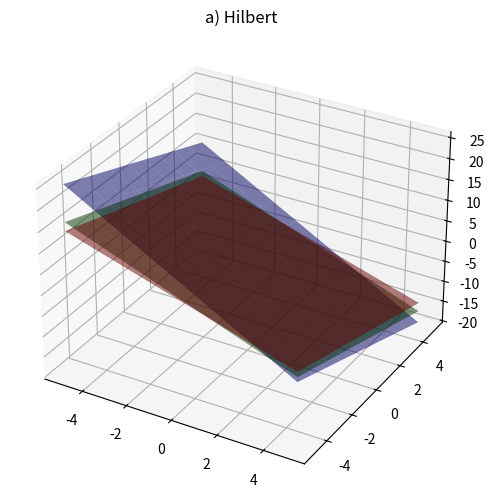
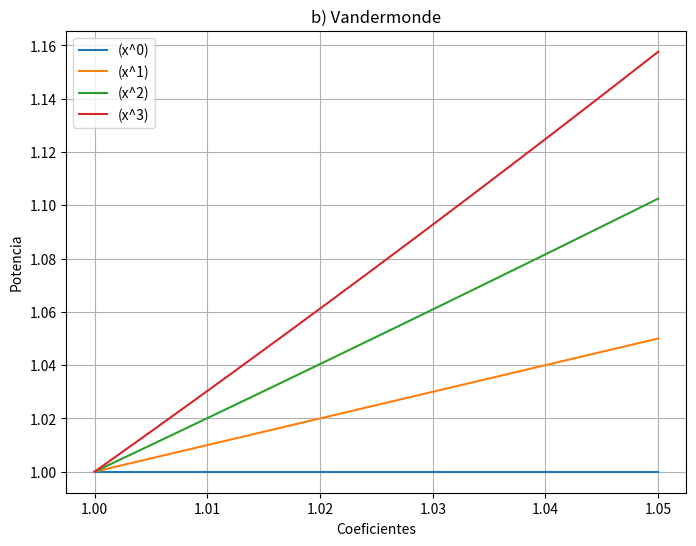
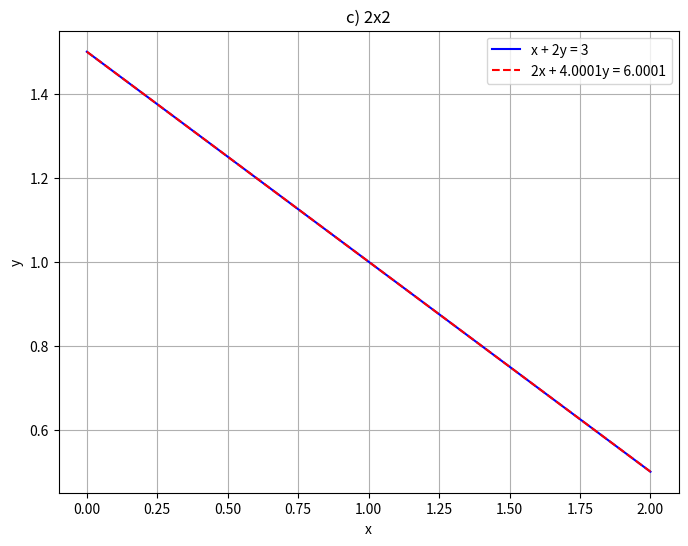

Recreate these plots in Python, in order.
import numpy as np
import matplotlib.pyplot as plt

# a)
from mpl_toolkits.mplot3d import Axes3D

fig = plt.figure(figsize=(8, 6))
ax = fig.add_subplot(111, projection='3d')

x_range = np.linspace(-5, 5, 10)
y_range = np.linspace(-5, 5, 10)
X, Y = np.meshgrid(x_range, y_range)

Z1 = (1 - X - 0.5*Y) * 3
Z2 = (0 - 0.5*X - (1/3)*Y) * 4
Z3 = (0 - (1/3)*X - 0.25*Y) * 5

ax.plot_surface(X, Y, Z1, alpha=0.5, color='blue')
ax.plot_surface(X, Y, Z2, alpha=0.5, color='green')
ax.plot_surface(X, Y, Z3, alpha=0.5, color='red')

ax.set_title("a) Hilbert")
plt.show()

# b)
plt.figure(figsize=(8, 6))
t = np.linspace(1.00, 1.05, 500)

plt.plot(t, np.ones_like(t), label='(x^0)')
plt.plot(t, t, label='(x^1)')
plt.plot(t, t**2, label='(x^2)')
plt.plot(t, t**3, label='(x^3)')

plt.title("b) Vandermonde")
plt.xlabel("Coeficientes")
plt.ylabel("Potencia")
plt.legend()
plt.grid(True)  
plt.show()

# c)
plt.figure(figsize=(8, 6))
x = np.linspace(0, 2, 400)

y1 = (3 - x) / 2
y2 = (6.0001 - 2 * x) / 4.0001

plt.plot(x, y1, 'blue', label='x + 2y = 3')
plt.plot(x, y2, 'red', linestyle='--', label='2x + 4.0001y = 6.0001')

plt.title("c) 2x2")
plt.xlabel("x")
plt.ylabel("y")
plt.legend()
plt.grid(True)
plt.show()
